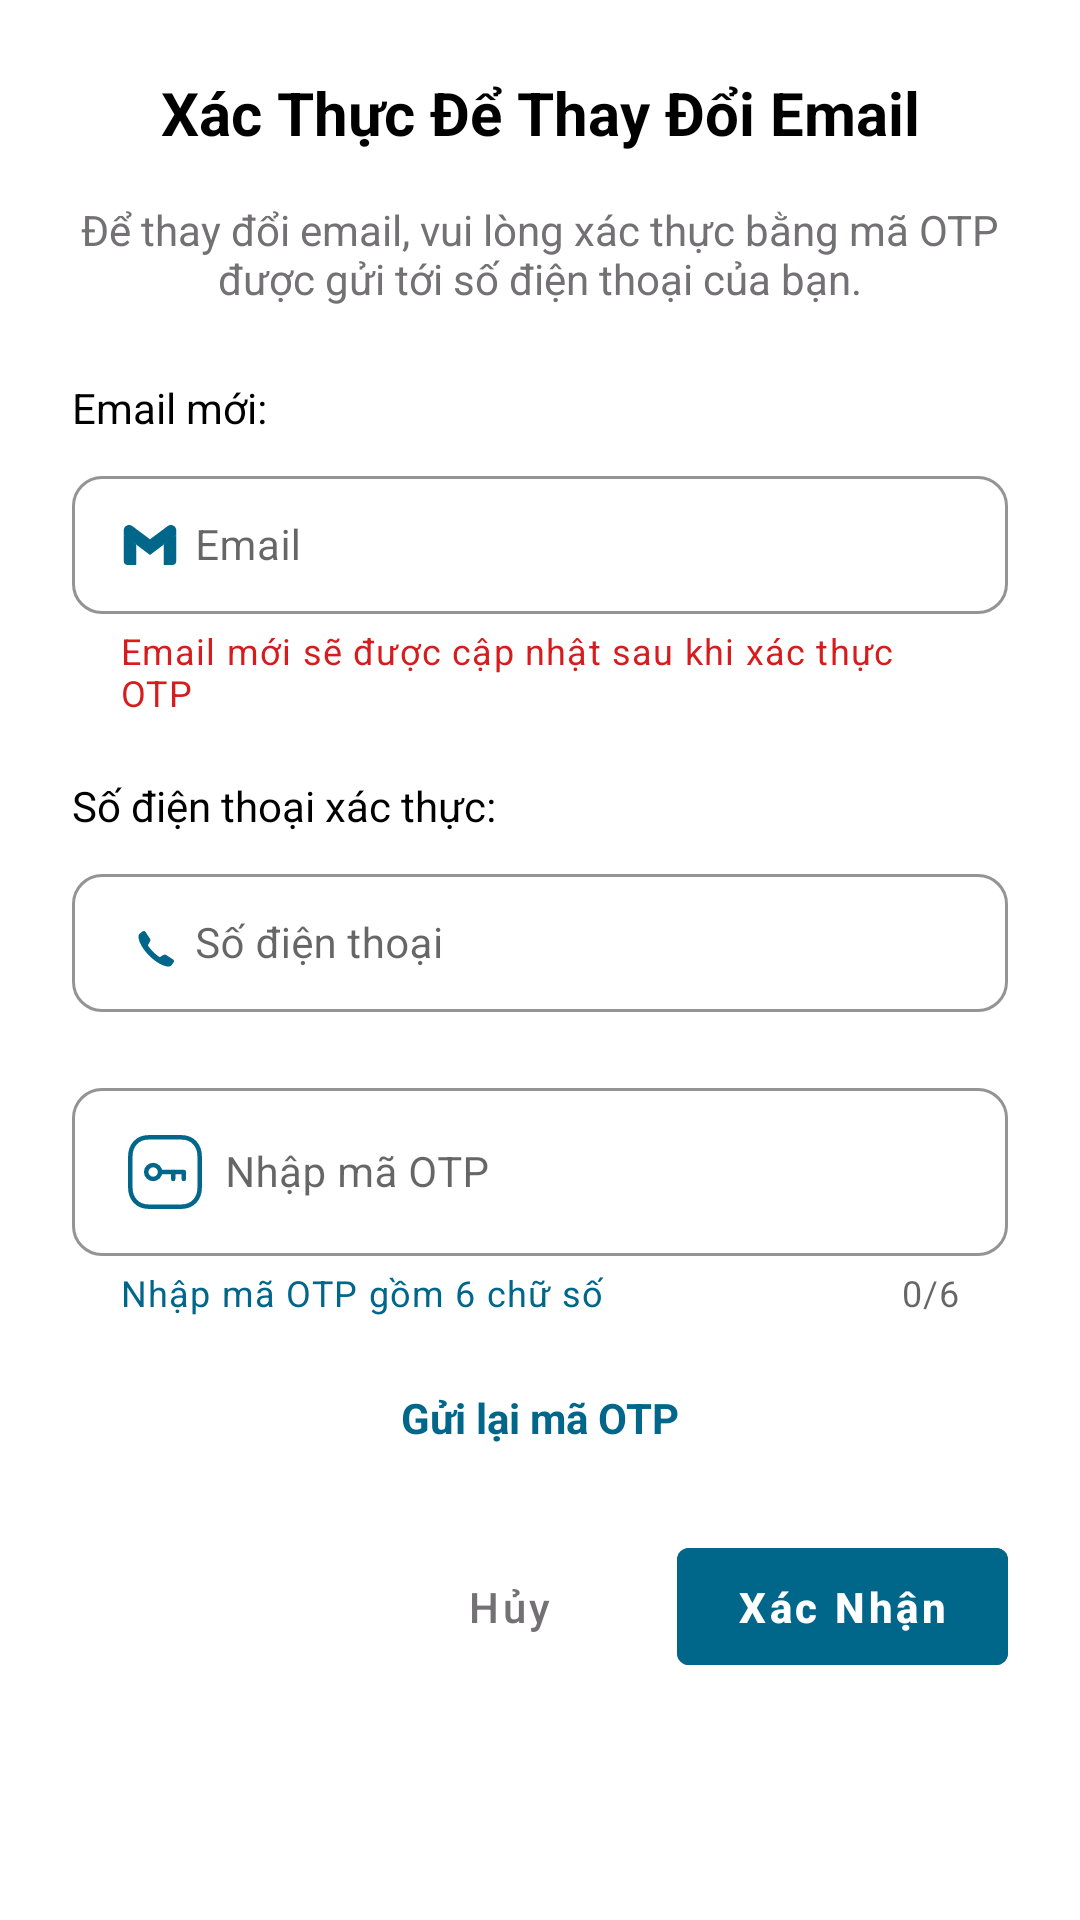

Write the Android layout XML for this screen, with the resource values it uses.
<!-- AndroidManifest.xml: application theme Theme.QuanLyThuChi2 -->
<!-- res/layout/dialog_otp_email_verification.xml -->
<?xml version="1.0" encoding="utf-8"?>
<LinearLayout xmlns:android="http://schemas.android.com/apk/res/android"
    xmlns:app="http://schemas.android.com/apk/res-auto"
    android:layout_width="match_parent"
    android:layout_height="wrap_content"
    android:orientation="vertical"
    android:padding="24dp">

    
    <TextView
        android:layout_width="match_parent"
        android:layout_height="wrap_content"
        android:text="Xác Thực Để Thay Đổi Email"
        android:textSize="20sp"
        android:textStyle="bold"
        android:textColor="@color/black"
        android:gravity="center"
        android:layout_marginBottom="16dp" />

    
    <TextView
        android:id="@+id/tv_otp_message"
        android:layout_width="match_parent"
        android:layout_height="wrap_content"
        android:text="Để thay đổi email, vui lòng xác thực bằng mã OTP được gửi tới số điện thoại của bạn."
        android:textSize="14sp"
        android:textColor="@color/xam"
        android:gravity="center"
        android:layout_marginBottom="24dp" />

    
    <TextView
        android:layout_width="match_parent"
        android:layout_height="wrap_content"
        android:text="Email mới:"
        android:textSize="14sp"
        android:textColor="@color/black"
        android:layout_marginBottom="8dp" />

    <com.google.android.material.textfield.TextInputLayout
        android:id="@+id/til_new_email"
        style="@style/Widget.MaterialComponents.TextInputLayout.OutlinedBox.Dense"
        android:layout_width="match_parent"
        android:layout_height="wrap_content"
        android:layout_marginBottom="20dp"
        app:boxCornerRadiusBottomEnd="@dimen/dp10"
        app:boxCornerRadiusBottomStart="@dimen/dp10"
        app:boxCornerRadiusTopEnd="@dimen/dp10"
        app:boxCornerRadiusTopStart="@dimen/dp10"
        app:boxStrokeColor="@color/color_AFB0B6"
        app:boxStrokeWidth="@dimen/dp1"
        app:helperTextEnabled="true"
        app:helperText="Email mới sẽ được cập nhật sau khi xác thực OTP"
        app:helperTextTextColor="@color/red_d61c1c"
        app:hintTextColor="@color/color_AFB0B6">

        <com.google.android.material.textfield.TextInputEditText
            android:id="@+id/et_new_email"
            android:layout_width="match_parent"
            android:layout_height="wrap_content"
            android:hint="Email"
            android:drawableStart="@drawable/ic_mail"
            android:drawablePadding="@dimen/dp5"
            android:enabled="false"
            android:textSize="14sp"
            android:lines="1" />

    </com.google.android.material.textfield.TextInputLayout>

    
    <TextView
        android:layout_width="match_parent"
        android:layout_height="wrap_content"
        android:text="Số điện thoại xác thực:"
        android:textSize="14sp"
        android:textColor="@color/black"
        android:layout_marginBottom="8dp" />

    <com.google.android.material.textfield.TextInputLayout
        android:id="@+id/til_phone"
        style="@style/Widget.MaterialComponents.TextInputLayout.OutlinedBox.Dense"
        android:layout_width="match_parent"
        android:layout_height="wrap_content"
        android:layout_marginBottom="20dp"
        app:boxCornerRadiusBottomEnd="@dimen/dp10"
        app:boxCornerRadiusBottomStart="@dimen/dp10"
        app:boxCornerRadiusTopEnd="@dimen/dp10"
        app:boxCornerRadiusTopStart="@dimen/dp10"
        app:boxStrokeColor="@color/color_AFB0B6"
        app:boxStrokeWidth="@dimen/dp1"
        app:hintTextColor="@color/color_AFB0B6">

        <com.google.android.material.textfield.TextInputEditText
            android:id="@+id/et_phone"
            android:layout_width="match_parent"
            android:layout_height="wrap_content"
            android:hint="Số điện thoại"
            android:drawableStart="@drawable/ic_phone_1"
            android:drawablePadding="@dimen/dp5"
            android:enabled="false"
            android:textSize="14sp"
            android:lines="1" />

    </com.google.android.material.textfield.TextInputLayout>

    
    <com.google.android.material.textfield.TextInputLayout
        android:id="@+id/til_otp"
        style="@style/Widget.MaterialComponents.TextInputLayout.OutlinedBox.Dense"
        android:layout_width="match_parent"
        android:layout_height="wrap_content"
        android:layout_marginBottom="16dp"
        app:boxCornerRadiusBottomEnd="@dimen/dp10"
        app:boxCornerRadiusBottomStart="@dimen/dp10"
        app:boxCornerRadiusTopEnd="@dimen/dp10"
        app:boxCornerRadiusTopStart="@dimen/dp10"
        app:boxStrokeColor="@color/color_AFB0B6"
        app:boxStrokeWidth="@dimen/dp1"
        app:hintTextColor="@color/color_AFB0B6"
        app:helperTextEnabled="true"
        app:helperText="Nhập mã OTP gồm 6 chữ số"
        app:helperTextTextColor="@color/orange"
        app:counterEnabled="true"
        app:counterMaxLength="6">

        <com.google.android.material.textfield.TextInputEditText
            android:id="@+id/et_otp"
            android:layout_width="match_parent"
            android:layout_height="wrap_content"
            android:hint="Nhập mã OTP"
            android:drawableStart="@drawable/ic_pass"
            android:drawablePadding="@dimen/dp5"
            android:inputType="number"
            android:maxLength="6"
            android:textSize="14sp"
            android:lines="1" />

    </com.google.android.material.textfield.TextInputLayout>

    
    <TextView
        android:id="@+id/tv_resend_otp"
        android:layout_width="wrap_content"
        android:layout_height="wrap_content"
        android:layout_gravity="center"
        android:text="Gửi lại mã OTP"
        android:textSize="14sp"
        android:textColor="@color/orange"
        android:textStyle="bold"
        android:layout_marginBottom="20dp"
        android:padding="8dp"
        android:background="?attr/selectableItemBackground"
        android:clickable="true"
        android:focusable="true" />

    
    <LinearLayout
        android:layout_width="match_parent"
        android:layout_height="wrap_content"
        android:orientation="horizontal"
        android:gravity="end">

        <com.google.android.material.button.MaterialButton
            android:id="@+id/btn_cancel_otp"
            android:layout_width="wrap_content"
            android:layout_height="wrap_content"
            android:text="Hủy"
            android:textColor="@color/xam"
            android:layout_marginEnd="12dp"
            android:paddingHorizontal="@dimen/dp20"
            android:paddingVertical="@dimen/dp10"
            style="@style/Widget.MaterialComponents.Button.TextButton" />

        <com.google.android.material.button.MaterialButton
            android:id="@+id/btn_verify_otp"
            android:layout_width="wrap_content"
            android:layout_height="wrap_content"
            android:text="Xác Nhận"
            android:textColor="@color/white"
            android:textStyle="bold"
            android:backgroundTint="@color/orange"
            android:paddingHorizontal="@dimen/dp20"
            android:paddingVertical="@dimen/dp10"
            android:enabled="false" />

    </LinearLayout>

</LinearLayout>
<!-- resources referenced by this layout -->
<resources>
  <color name="black">#FF000000</color>
  <color name="color_AFB0B6">#AFB0B6</color>
  <color name="orange">#00668A</color>
  <color name="red_d61c1c">#D61C1C</color>
  <color name="white">#FFFFFF</color>
  <color name="xam">#737174</color>
  <dimen name="dp1">1dp</dimen>
  <dimen name="dp10">10dp</dimen>
  <dimen name="dp20">20dp</dimen>
  <dimen name="dp5">5dp</dimen>
  <!-- drawable ic_mail (drawable) -->
  <vector xmlns:android="http://schemas.android.com/apk/res/android"
      android:width="20dp"
      android:height="20dp"
      android:viewportWidth="48"
      android:viewportHeight="48">
    <path
        android:pathData="M45,16.2l-5,2.75l-5,4.75L35,40h7c1.657,0 3,-1.343 3,-3V16.2z"
        android:fillColor="@color/orange"/>
    <path
        android:pathData="M3,16.2l3.614,1.71L13,23.7V40H6c-1.657,0 -3,-1.343 -3,-3V16.2z"
        android:fillColor="@color/orange"/>
    <path
        android:pathData="M35,11.2l-11,8.25l-11,-8.25l-1,5.8l1,6.7l11,8.25l11,-8.25l1,-6.7z"
        android:fillColor="@color/orange"/>
    <path
        android:pathData="M3,12.298V16.2l10,7.5V11.2L9.876,8.859C9.132,8.301 8.228,8 7.298,8h0C4.924,8 3,9.924 3,12.298z"
        android:fillColor="@color/orange"/>
    <path
        android:pathData="M45,12.298V16.2l-10,7.5V11.2l3.124,-2.341C38.868,8.301 39.772,8 40.702,8h0C43.076,8 45,9.924 45,12.298z"
        android:fillColor="@color/orange"/>
  </vector>
  <!-- drawable ic_phone_1 (drawable) -->
  <vector xmlns:android="http://schemas.android.com/apk/res/android"
      android:width="20dp"
      android:height="20dp"
      android:viewportWidth="40"
      android:viewportHeight="40">
    <path
        android:pathData="M35.45,31.041l-4.612,-3.051c-0.563,-0.341 -1.267,-0.347 -1.836,-0.017c0,0 0,0 -1.978,1.153c-0.265,0.154 -0.52,0.183 -0.726,0.145c-0.262,-0.048 -0.442,-0.191 -0.454,-0.201c-1.087,-0.797 -2.357,-1.852 -3.711,-3.205c-1.353,-1.353 -2.408,-2.623 -3.205,-3.711c-0.009,-0.013 -0.153,-0.193 -0.201,-0.454c-0.037,-0.206 -0.009,-0.46 0.145,-0.726c1.153,-1.978 1.153,-1.978 1.153,-1.978c0.331,-0.569 0.324,-1.274 -0.017,-1.836l-3.051,-4.612c-0.378,-0.571 -1.151,-0.722 -1.714,-0.332c0,0 -1.445,0.989 -1.922,1.325c-0.764,0.538 -1.01,1.356 -1.011,2.496c-0.002,1.604 1.38,6.629 7.201,12.45l0,0l0,0l0,0l0,0c5.822,5.822 10.846,7.203 12.45,7.201c1.14,-0.001 1.958,-0.248 2.496,-1.011c0.336,-0.477 1.325,-1.922 1.325,-1.922C36.172,32.192 36.022,31.419 35.45,31.041z"
        android:fillColor="@color/orange"/>
  </vector>
  <style name="Theme.QuanLyThuChi2" parent="Theme.MaterialComponents.Light.NoActionBar">
          
          <item name="colorPrimary">@color/orange</item>
  
          <item name="colorAccent">@color/teal_200</item>
         
          <item name="android:statusBarColor">@color/bar_drawer_EFF4F9</item>
          <item name="android:windowLightStatusBar">true</item>
  
          <item name="textAllCaps">false</item>
          
      </style>
  <dimen name="dp30">30dp</dimen>
  <color name="teal_200">#FF03DAC5</color>
  <color name="bar_drawer_EFF4F9">#EFF4F9</color>
</resources>
